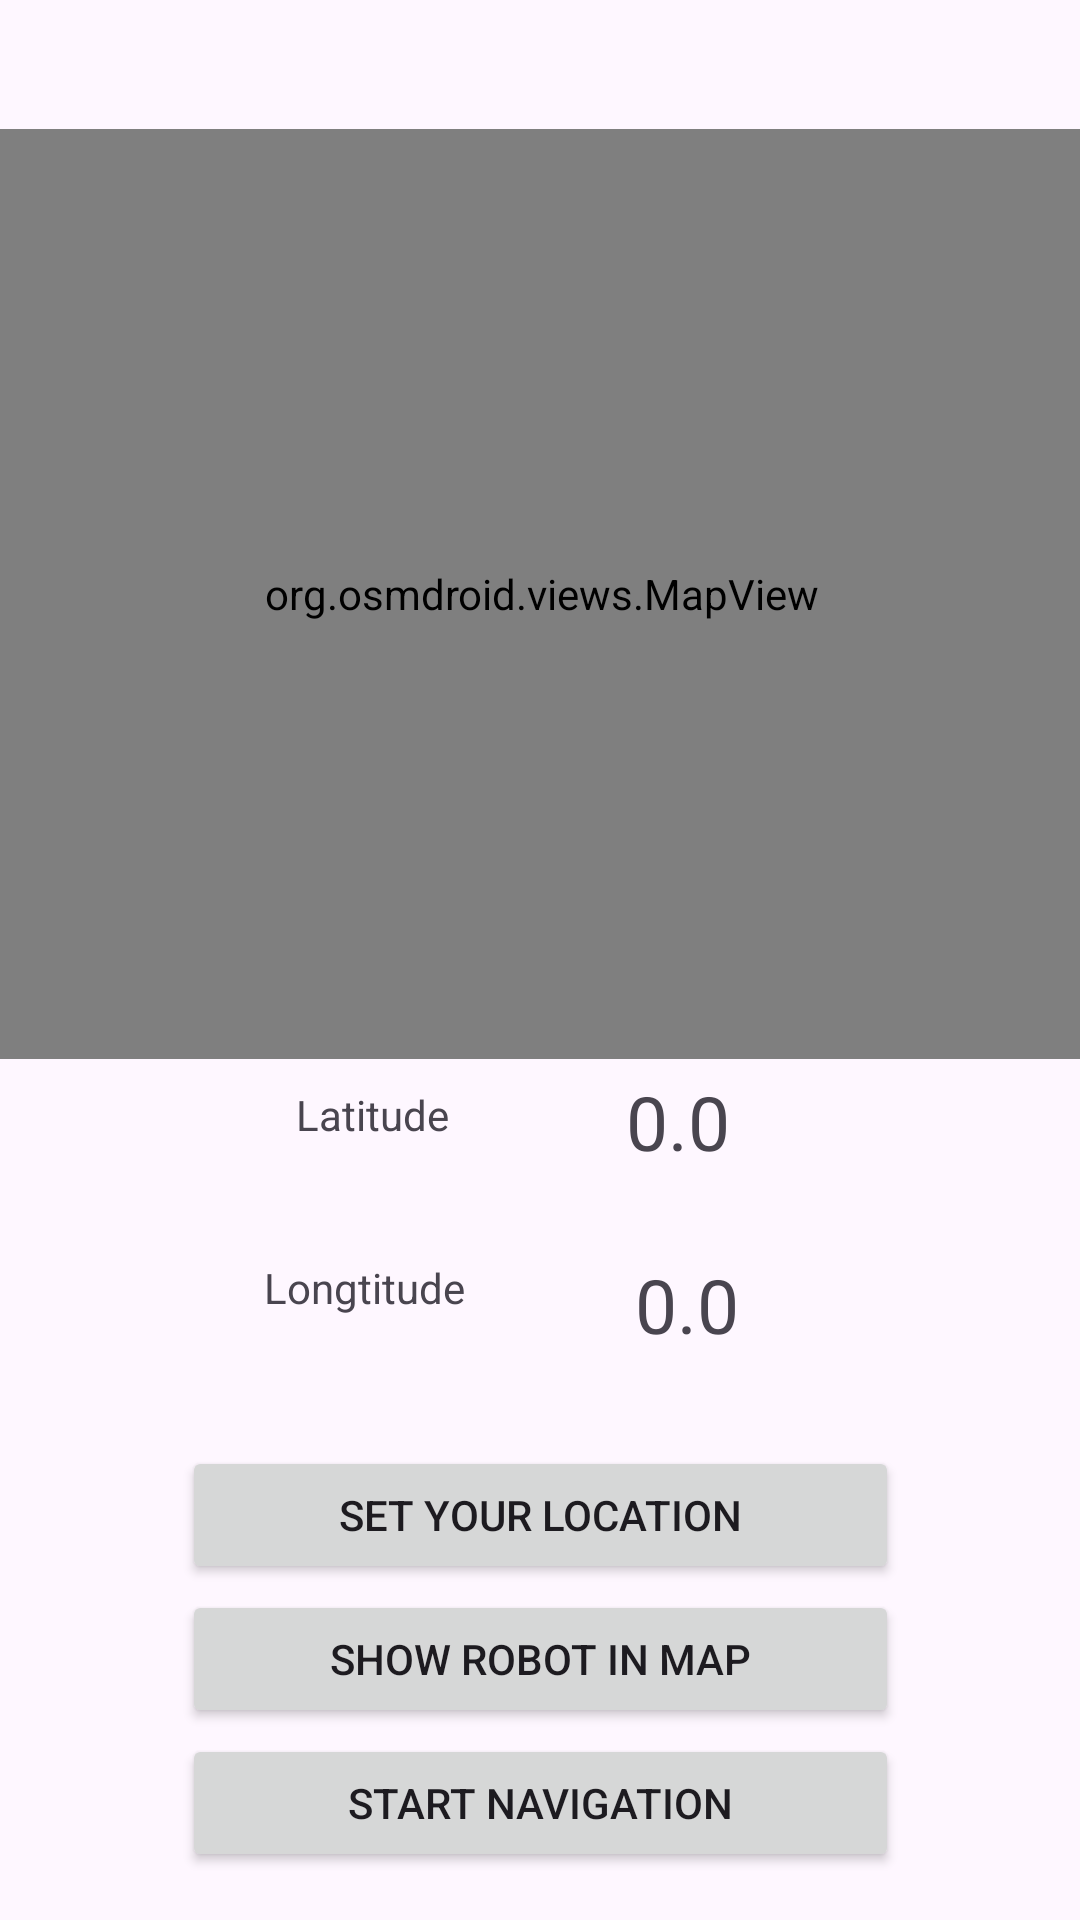

Write the Android layout XML for this screen, with the resource values it uses.
<!-- AndroidManifest.xml: application theme Theme.KcubeWirelessController -->
<!-- res/layout/activity_gps_mode.xml -->
<androidx.constraintlayout.widget.ConstraintLayout xmlns:android="http://schemas.android.com/apk/res/android"
    xmlns:app="http://schemas.android.com/apk/res-auto"
    xmlns:tools="http://schemas.android.com/tools"
    android:layout_width="match_parent"
    android:layout_height="match_parent"
    tools:context=".GpsModeControlActivity">

    <Button
        android:id="@+id/get_location_btn"
        android:layout_width="239dp"
        android:layout_height="46dp"
        android:layout_marginBottom="112dp"
        android:text="set your location"
        app:icon="@android:drawable/ic_menu_mylocation"
        app:layout_constraintBottom_toBottomOf="parent"
        app:layout_constraintEnd_toEndOf="parent"
        app:layout_constraintStart_toStartOf="parent" />

    <Button
        android:id="@+id/startNavBtn"
        android:layout_width="239dp"
        android:layout_height="46dp"
        android:layout_marginBottom="16dp"
        android:text="start navigation"
        app:icon="@android:drawable/ic_menu_mylocation"
        app:layout_constraintBottom_toBottomOf="parent"
        app:layout_constraintEnd_toEndOf="parent"
        app:layout_constraintStart_toStartOf="parent" />

    <Button
        android:id="@+id/showRobotLocationBTn"
        android:layout_width="239dp"
        android:layout_height="46dp"
        android:layout_marginBottom="64dp"
        android:text="show robot in map"
        android:onClick="pointToRobotLocation"
        app:icon="@android:drawable/ic_menu_mylocation"
        app:layout_constraintBottom_toBottomOf="parent"
        app:layout_constraintEnd_toEndOf="parent"
        app:layout_constraintStart_toStartOf="parent" />

    <TextView
        android:id="@+id/lat_"
        android:layout_width="89dp"
        android:layout_height="32dp"
        android:layout_marginTop="16dp"
        android:text="0.0"
        android:textSize="25sp"
        app:layout_constraintBottom_toTopOf="@+id/long2_"
        app:layout_constraintEnd_toEndOf="parent"
        app:layout_constraintHorizontal_bias="0.77"
        app:layout_constraintStart_toStartOf="parent"
        app:layout_constraintTop_toBottomOf="@+id/textView2"
        app:layout_constraintVertical_bias="0.275" />

    <TextView
        android:id="@+id/long2_"
        android:layout_width="61dp"
        android:layout_height="34dp"
        android:layout_marginTop="88dp"
        android:text="0.0"
        android:textSize="25sp"
        app:layout_constraintEnd_toEndOf="parent"
        app:layout_constraintHorizontal_bias="0.708"
        app:layout_constraintStart_toStartOf="parent"
        app:layout_constraintTop_toBottomOf="@+id/textView2" />

    <TextView
        android:id="@+id/textView2"
        android:layout_width="wrap_content"
        android:layout_height="wrap_content"
        android:layout_marginTop="48dp"
        android:layout_marginBottom="152dp"
        android:text="Your Location"
        android:textSize="24sp"
        app:layout_constraintBottom_toTopOf="@+id/get_location_btn"
        app:layout_constraintEnd_toEndOf="parent"
        app:layout_constraintHorizontal_bias="0.498"
        app:layout_constraintStart_toStartOf="parent"
        app:layout_constraintTop_toBottomOf="@+id/mapaId"
        tools:ignore="UnknownId" />

    <org.osmdroid.views.MapView
        android:id="@+id/mapView"
        android:layout_width="362dp"
        android:layout_height="310dp"
        app:layout_constraintBottom_toBottomOf="parent"
        app:layout_constraintEnd_toEndOf="parent"
        app:layout_constraintHorizontal_bias="0.489"
        app:layout_constraintStart_toStartOf="parent"
        app:layout_constraintTop_toTopOf="parent"
        app:layout_constraintVertical_bias="0.13" />

    <TextView
        android:id="@+id/textView3"
        android:layout_width="66dp"
        android:layout_height="27dp"
        android:layout_marginStart="76dp"
        android:layout_marginTop="32dp"
        android:text="Latitude"
        app:layout_constraintEnd_toEndOf="parent"
        app:layout_constraintHorizontal_bias="0.104"
        app:layout_constraintStart_toStartOf="parent"
        app:layout_constraintTop_toBottomOf="@+id/textView2" />

    <TextView
        android:id="@+id/textView4"
        android:layout_width="80dp"
        android:layout_height="27dp"

        android:text="Longtitude"
        app:layout_constraintBottom_toTopOf="@+id/get_location_btn"
        app:layout_constraintEnd_toEndOf="parent"
        app:layout_constraintHorizontal_bias="0.314"
        app:layout_constraintStart_toStartOf="parent"
        app:layout_constraintTop_toBottomOf="@+id/textView3"
        app:layout_constraintVertical_bias="0.463" />

    


</androidx.constraintlayout.widget.ConstraintLayout>
<!-- resources referenced by this layout -->
<resources>
  <style name="Theme.KcubeWirelessController" parent="Base.Theme.KcubeWirelessController" />
  <style name="Base.Theme.KcubeWirelessController" parent="Theme.Material3.DayNight.NoActionBar">
          
          
      </style>
</resources>
